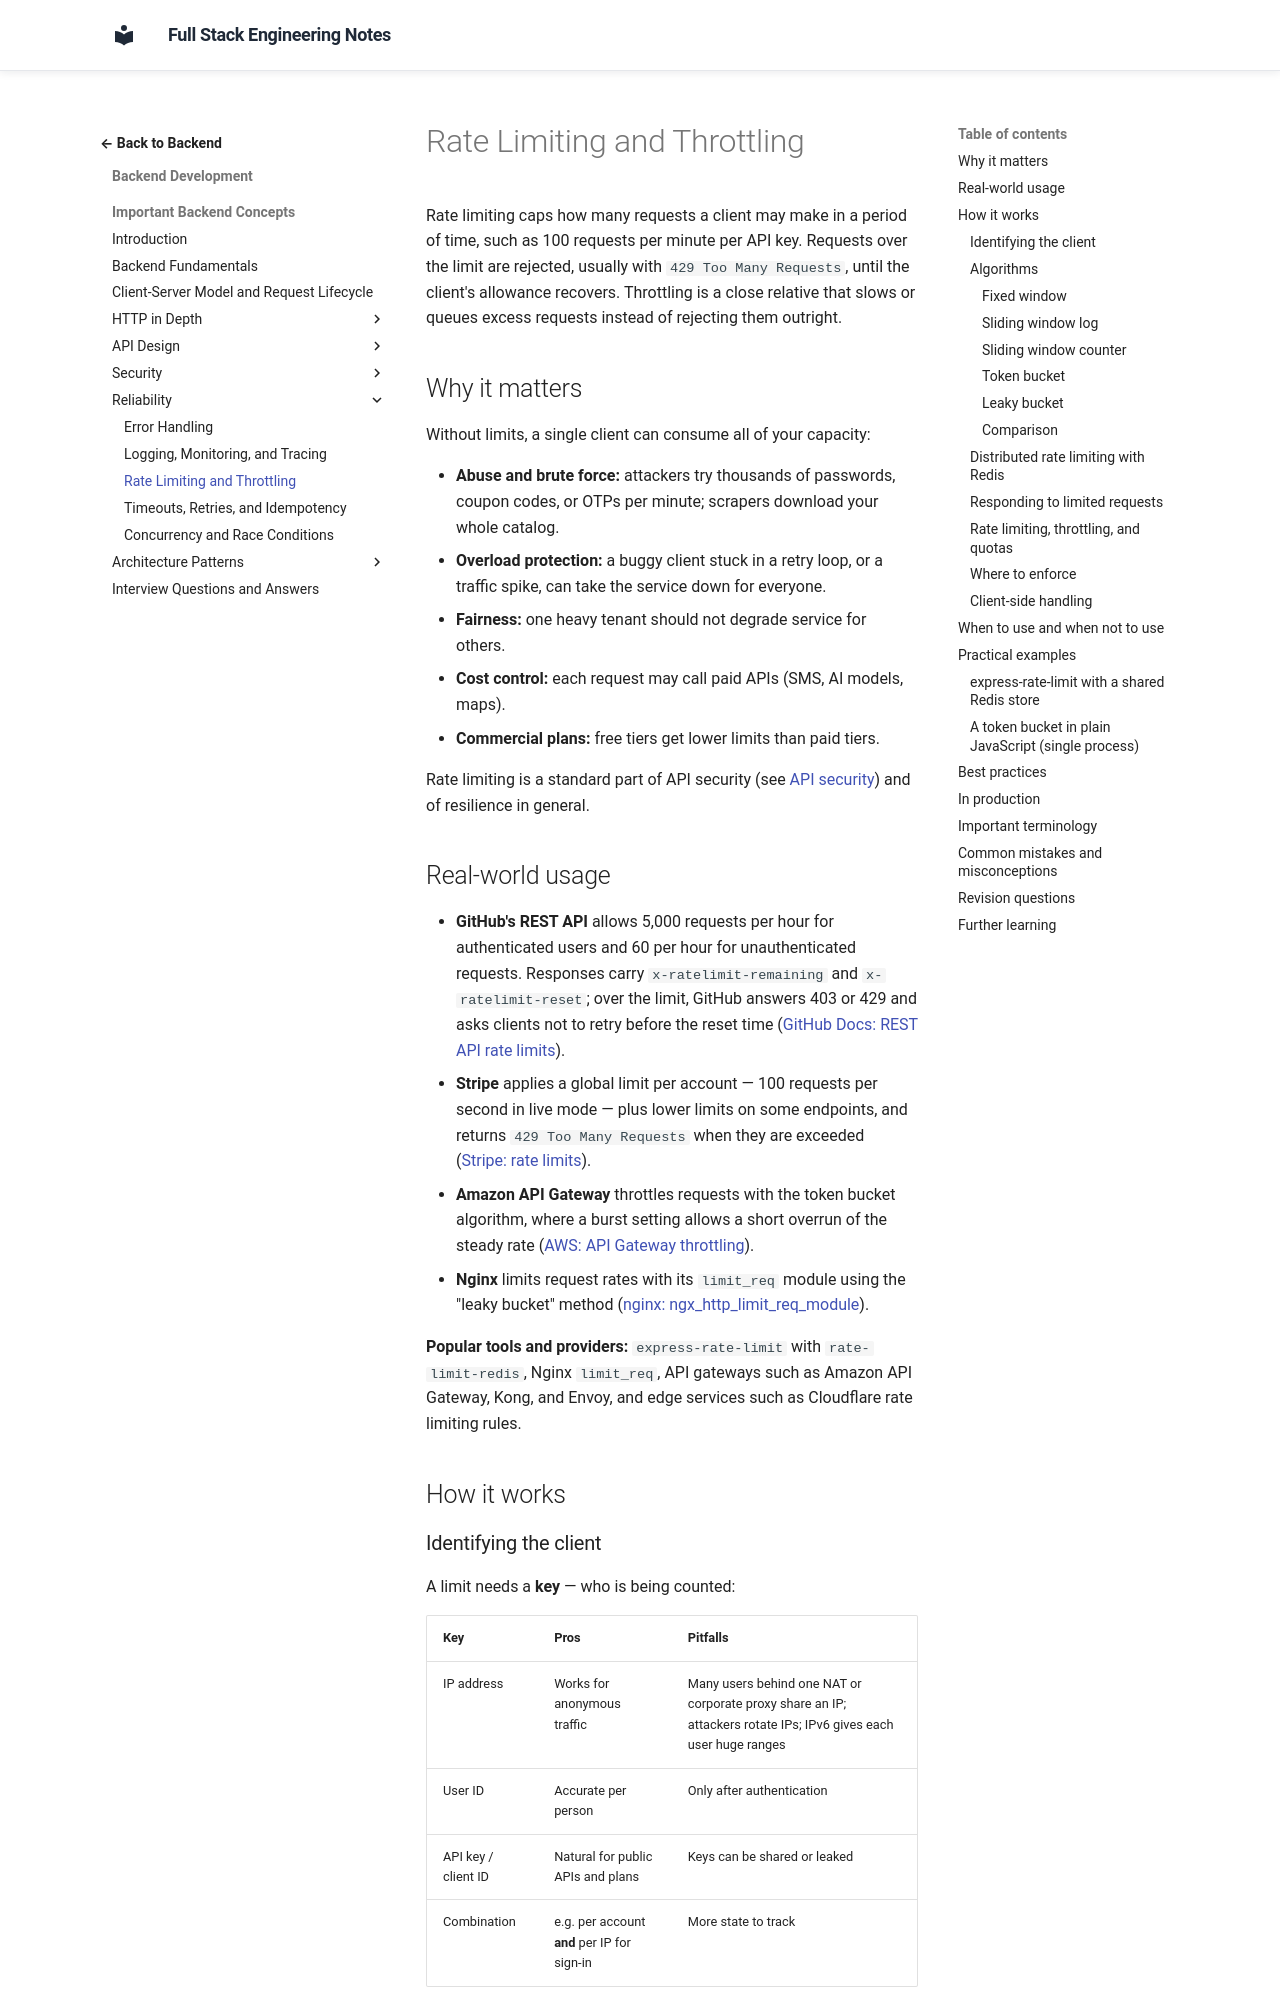

repository: murthy-satti/fullstack-notes · page: 03-backend-development/backend-concepts/rate-limiting-and-throttling/index.html · generator: mkdocs

# Rate Limiting and Throttling

Rate limiting caps how many requests a client may make in a period of time,
such as 100 requests per minute per API key. Requests over the limit are
rejected, usually with `429 Too Many Requests`, until the client's allowance
recovers. Throttling is a close relative that slows or queues excess
requests instead of rejecting them outright.

## Why it matters

Without limits, a single client can consume all of your capacity:

- **Abuse and brute force:** attackers try thousands of passwords, coupon
  codes, or OTPs per minute; scrapers download your whole catalog.
- **Overload protection:** a buggy client stuck in a retry loop, or a
  traffic spike, can take the service down for everyone.
- **Fairness:** one heavy tenant should not degrade service for others.
- **Cost control:** each request may call paid APIs (SMS, AI models, maps).
- **Commercial plans:** free tiers get lower limits than paid tiers.

Rate limiting is a standard part of API security (see
[API security](../../10-security-and-testing/api-security.md)) and of
resilience in general.

## Real-world usage

- **GitHub's REST API** allows 5,000 requests per hour for authenticated
  users and 60 per hour for unauthenticated requests. Responses carry
  `x-ratelimit-remaining` and `x-ratelimit-reset`; over the limit, GitHub
  answers 403 or 429 and asks clients not to retry before the reset time
  ([GitHub Docs: REST API rate limits](https://docs.github.com/en/rest/using-the-rest-api/rate-limits-for-the-rest-api)).
- **Stripe** applies a global limit per account — 100 requests per second in
  live mode — plus lower limits on some endpoints, and returns `429 Too Many
  Requests` when they are exceeded
  ([Stripe: rate limits](https://docs.stripe.com/rate-limits)).
- **Amazon API Gateway** throttles requests with the token bucket algorithm,
  where a burst setting allows a short overrun of the steady rate
  ([AWS: API Gateway throttling](https://docs.aws.amazon.com/apigateway/latest/developerguide/api-gateway-request-throttling.html)).
- **Nginx** limits request rates with its `limit_req` module using the
  "leaky bucket" method
  ([nginx: ngx_http_limit_req_module](https://nginx.org/en/docs/http/ngx_http_limit_req_module.html)).

**Popular tools and providers:** `express-rate-limit` with
`rate-limit-redis`, Nginx `limit_req`, API gateways such as Amazon API
Gateway, Kong, and Envoy, and edge services such as Cloudflare rate limiting
rules.

## How it works
